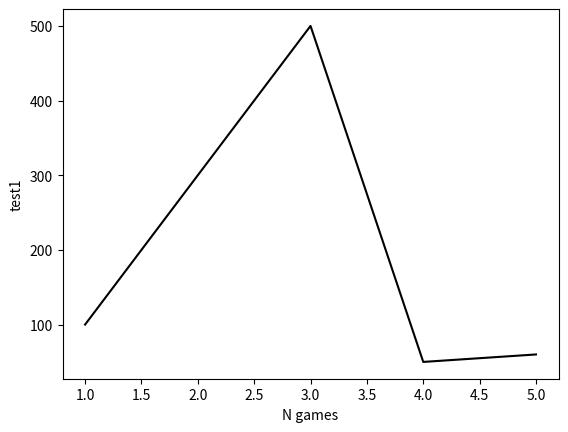

Write Python code to recreate this figure.
#!/usr/bin/env python3
import numpy as np
import matplotlib.pyplot as plt

def plot(x, y, label=None, color=None):
  plt.plot(x, y, color=color)
  plt.xlabel('N games')
  plt.ylabel(label)
  plt.show()

if __name__ == '__main__':
  x = [1, 2, 3, 4, 5]
  y = [100, 300, 500, 50, 60]
  plot(x, y, label='test1', color='black')
